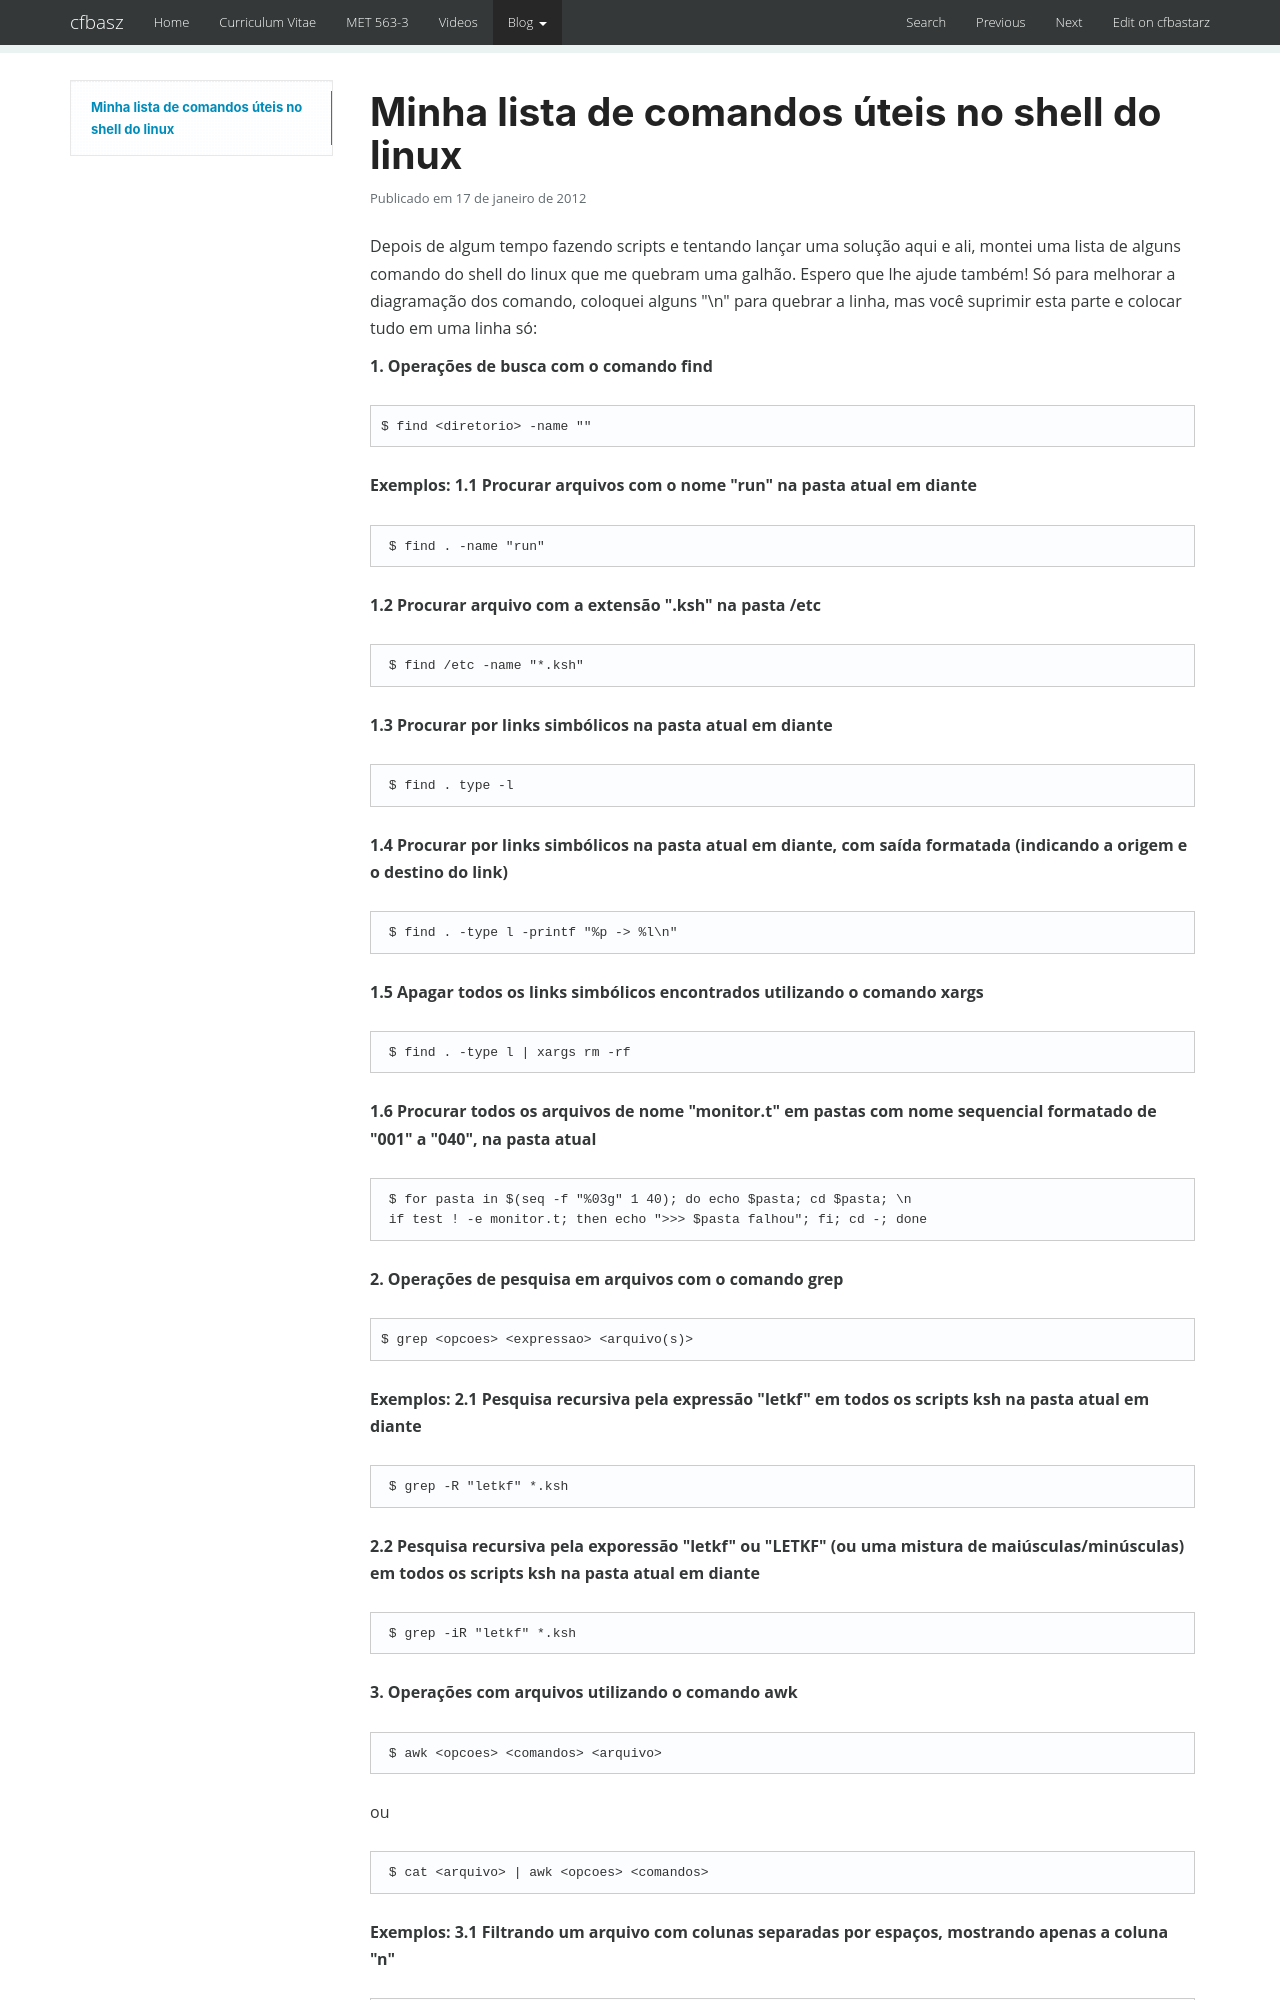

repository: cfbastarz/cfbastarz.github.io · page: blog/2012/01/17/minha-lista-de-comandos-uteis-no-shell-do-linux-wp-1442/index.html · generator: mkdocs

---
title: Minha lista de comandos úteis no shell do linux
date: '2012-01-17 08:21:06'
tags:
- Ciência
- Linux
- Shell
- Tudo
- Tutoriais
- awk
- comando
- ksh
- sed
categories:
- Ciência
- Tudo
- Tutoriais
wordpress_id: 1442
original_url: https://craftmind.wordpress.com/2012/01/17/minha-lista-de-comandos-uteis-no-shell-do-linux/
---
